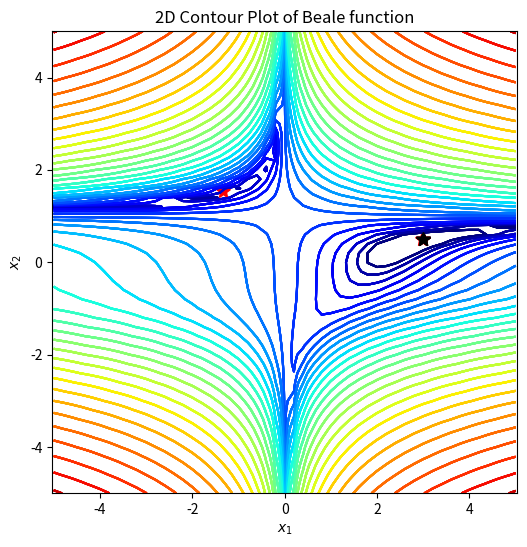

Here is the Python script that generated this plot:
import numpy as np
import matplotlib.pyplot as plt
import matplotlib.colors as plt_cl

def beale(x1, x2):
    return (1.5-x1+x1*x2)**2+(2.25-x1+x1*x2**2)**2+(2.625-x1+x1*x2**3)**2;

def dbeale_dx(x1, x2):
    dfdx1 = 2*(1.5-x1+x1*x2)*(x2-1)+2*(2.25-x1+x1*x2**2)*(x2**2-1)+2*(2.625-x1+x1*x2**3)*(x2**3-1)
    dfdx2 = 2*(1.5-x1+x1*x2)*x1+2*(2.25-x1+x1*x2**2)*(2*x1*x2)+2*(2.625-x1+x1*x2**3)*(3*x1*x2**2)
    return dfdx1, dfdx2

def gradient_desent(x1_0, x2_0, learning_rate=0.1, tol_iter=100):
    x = np.array([x1_0, x2_0])
    for i in range(tol_iter):
        dydx = np.array(dbeale_dx(x[0], x[1]))
        x = x - learning_rate*dydx
    return x

def momentum(x1_0, x2_0, learning_rate=0.1, tol_iter=100):
    x = np.array([x1_0, x2_0])
    gamma = 0.9
    v = 0
    for i in range(tol_iter):
        dydx = np.array(dbeale_dx(x[0], x[1]))
        v = gamma * v - learning_rate * dydx
        x = x + v
    return x

def adagrad(x1_0, x2_0, learning_rate=0.1, tol_iter=100):
    g = 0
    epsilon = 0.0001
    x = np.array([x1_0, x2_0])
    for i in range(tol_iter):
        dydx = np.array(dbeale_dx(x[0], x[1]))
        g = g + np.dot(dydx, dydx)
        x = x - (learning_rate / (np.sqrt(dydx) + epsilon)) * dydx
    return x

# 定义画图函数
def gd_plot(x_traj):
    plt.rcParams['figure.figsize'] = [6, 6] # 窗口大小
    plt.contour(X1, X2, Y, levels=np.logspace(0, 6, 30),
    norm=plt_cl.LogNorm(), cmap=plt.cm.jet) # 画等高线图
    plt.title('2D Contour Plot of Beale function') # 添加标题
    plt.xlabel('$x_1$') # x轴标签
    plt.ylabel('$x_2$') # y轴标签
    plt.axis('equal') # 设置坐标轴为正方形
    plt.plot(3, 0.5, 'k*', markersize=10) # 画出最低点
    if x_traj is not None:
        x_traj = np.array(x_traj) # 将x_traj转为数组
        plt.plot(x_traj[0], x_traj[1], 'r*', markersize=10)
    # 以x_traj的第一列为x轴坐标，第二列为y轴坐标进行画图
    plt.show() # 显示图像

if __name__ == "__main__":
    step_x1, step_x2 = 0.2, 0.2
    X1, X2 = np.meshgrid(np.arange(-5, 5 + step_x1, step_x1), np.arange(-5, 5 + step_x2, step_x2)) # 将图形从-5 到 5.2，步长为0.2 划分成网格点
    Y = beale(X1, X2) # 将x1,x2坐标带入beale公式
    x1_opt, x2_opt = 3, 0.5
    print("目标结果 (x_1, x_2) = (3, 0.5)")
    gd_plot(None) # 调用函数

    # 使用梯度下降，初值(0, 0)
    x1_0, x2_0 = 0, 0
    x_gd = gradient_desent(x1_0, x2_0, learning_rate=0.01, tol_iter=1000)
    print(x_gd)
    gd_plot(x_gd)

    # 使用梯度下降，初值(-1.5, 1)
    x1_0, x2_0 = -1.5, 1
    x_gd = gradient_desent(x1_0, x2_0, learning_rate=0.01, tol_iter=1000)
    print(x_gd)
    gd_plot(x_gd)

    # 使用动量优化，初值(0, 0)
    x1_0, x2_0 = 0, 0
    x_mo = momentum(x1_0, x2_0, learning_rate=0.01, tol_iter=1000)
    print(x_mo)
    gd_plot(x_mo)

    # 使用动量优化，初值(-1.5, 1)
    x1_0, x2_0 = -1.5, 1
    x_mo = momentum(x1_0, x2_0, learning_rate=0.01, tol_iter=1000)
    print(x_mo)
    gd_plot(x_mo)

    # 使用AdaGrad，初值(0, 0)
    x1_0, x2_0 = 0, 0
    x_ad = adagrad(x1_0, x2_0, learning_rate=0.01, tol_iter=1000)
    print(x_ad)
    gd_plot(x_ad)

    # 使用AdaGrad，初值(-1.5, 1)
    x1_0, x2_0 = -1.5, 1
    x_ad = adagrad(x1_0, x2_0, learning_rate=0.01, tol_iter=1000)
    print(x_ad)
    gd_plot(x_ad)